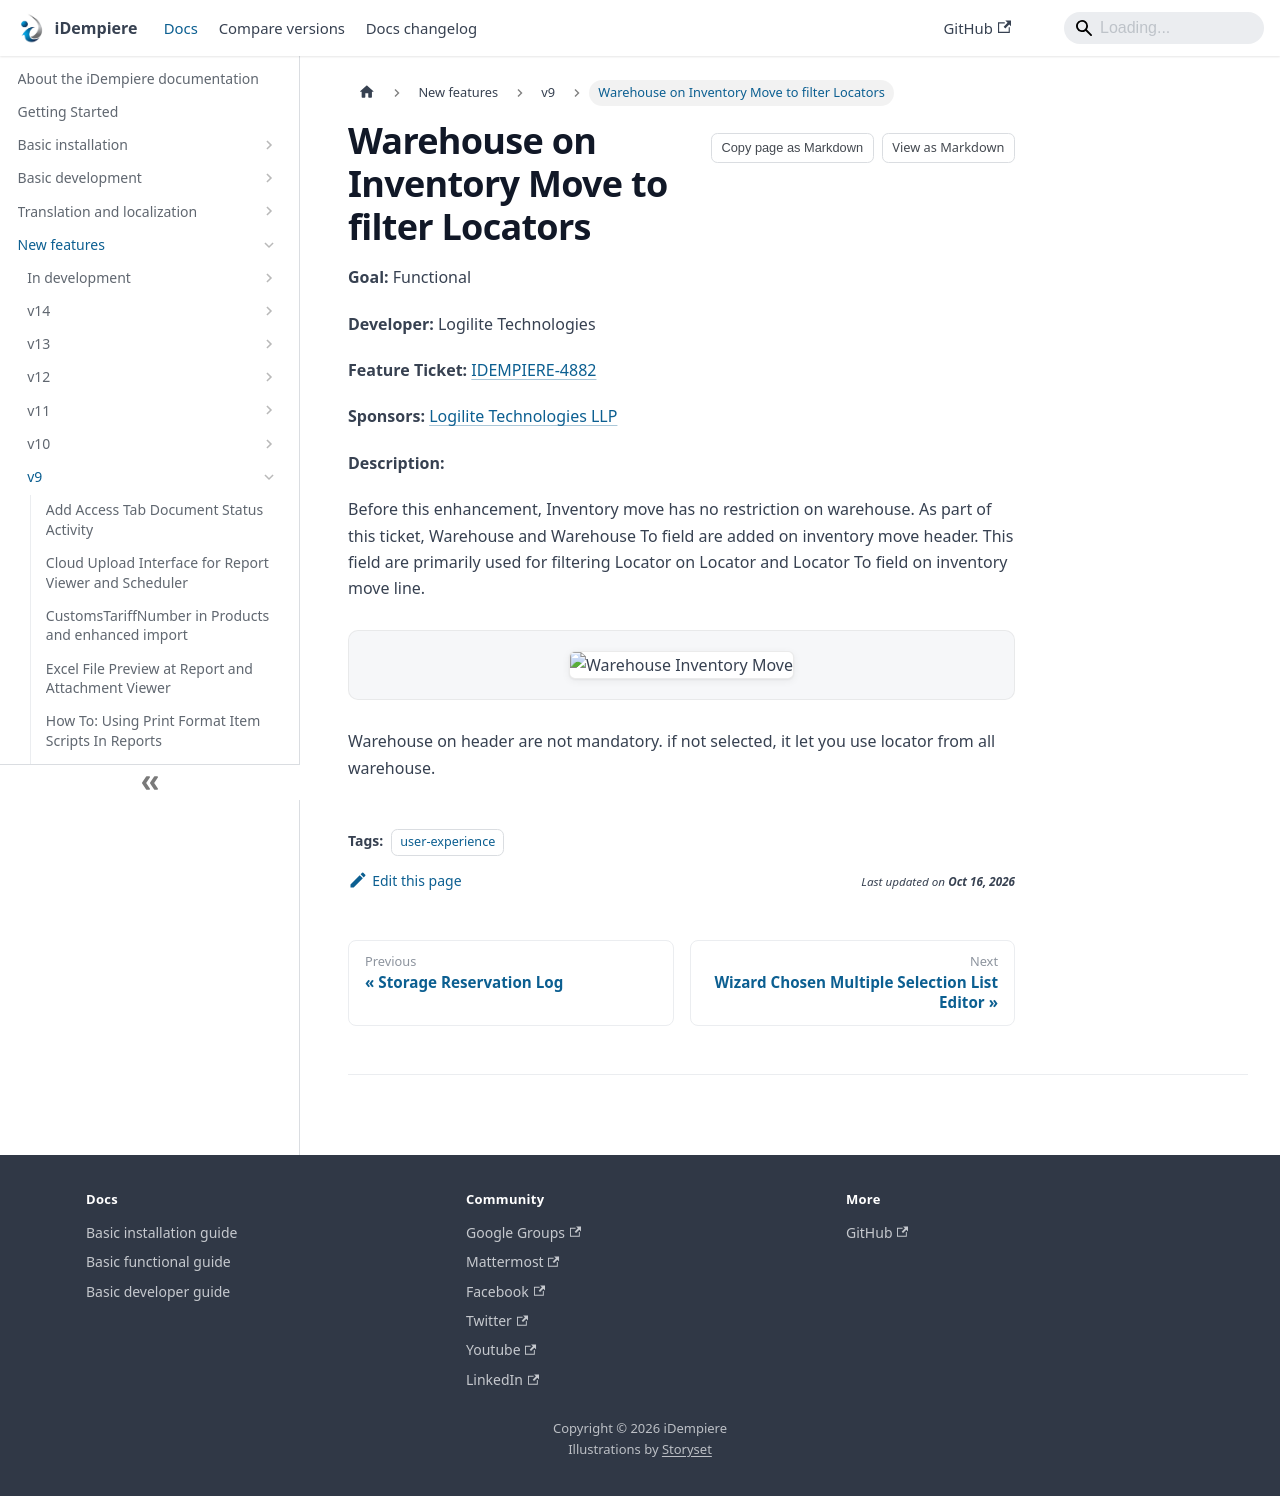

repository: idempiere/idempiere.github.io · page: docs/new-features/v9/warehouse-on-inventory-move-to-filter-locators.html · generator: docusaurus

---
sidebar_position: 33
sidebar_label: "Warehouse on Inventory Move to filter Locators"
description: "Before this enhancement, Inventory move has no restriction on warehouse."
tags: [user-experience]
---
# Warehouse on Inventory Move to filter Locators

**Goal:** Functional

**Developer:**  Logilite Technologies

**Feature Ticket:** [IDEMPIERE-4882](http://idempiere.atlassian.net/browse/IDEMPIERE-4882)

**Sponsors:** [Logilite Technologies LLP](http://www.logilite.com)

**Description:**

Before this enhancement, Inventory move has no restriction on warehouse. As part of this ticket, Warehouse and Warehouse To field are added on inventory move header. This field are primarily used for filtering Locator on Locator and Locator To field on inventory move line.

![Warehouse Inventory Move](pathname:///img/new-features/v9/Warehouse-Inventory-Move.png)

Warehouse on header are not mandatory. if not selected, it let you use locator from all warehouse.
